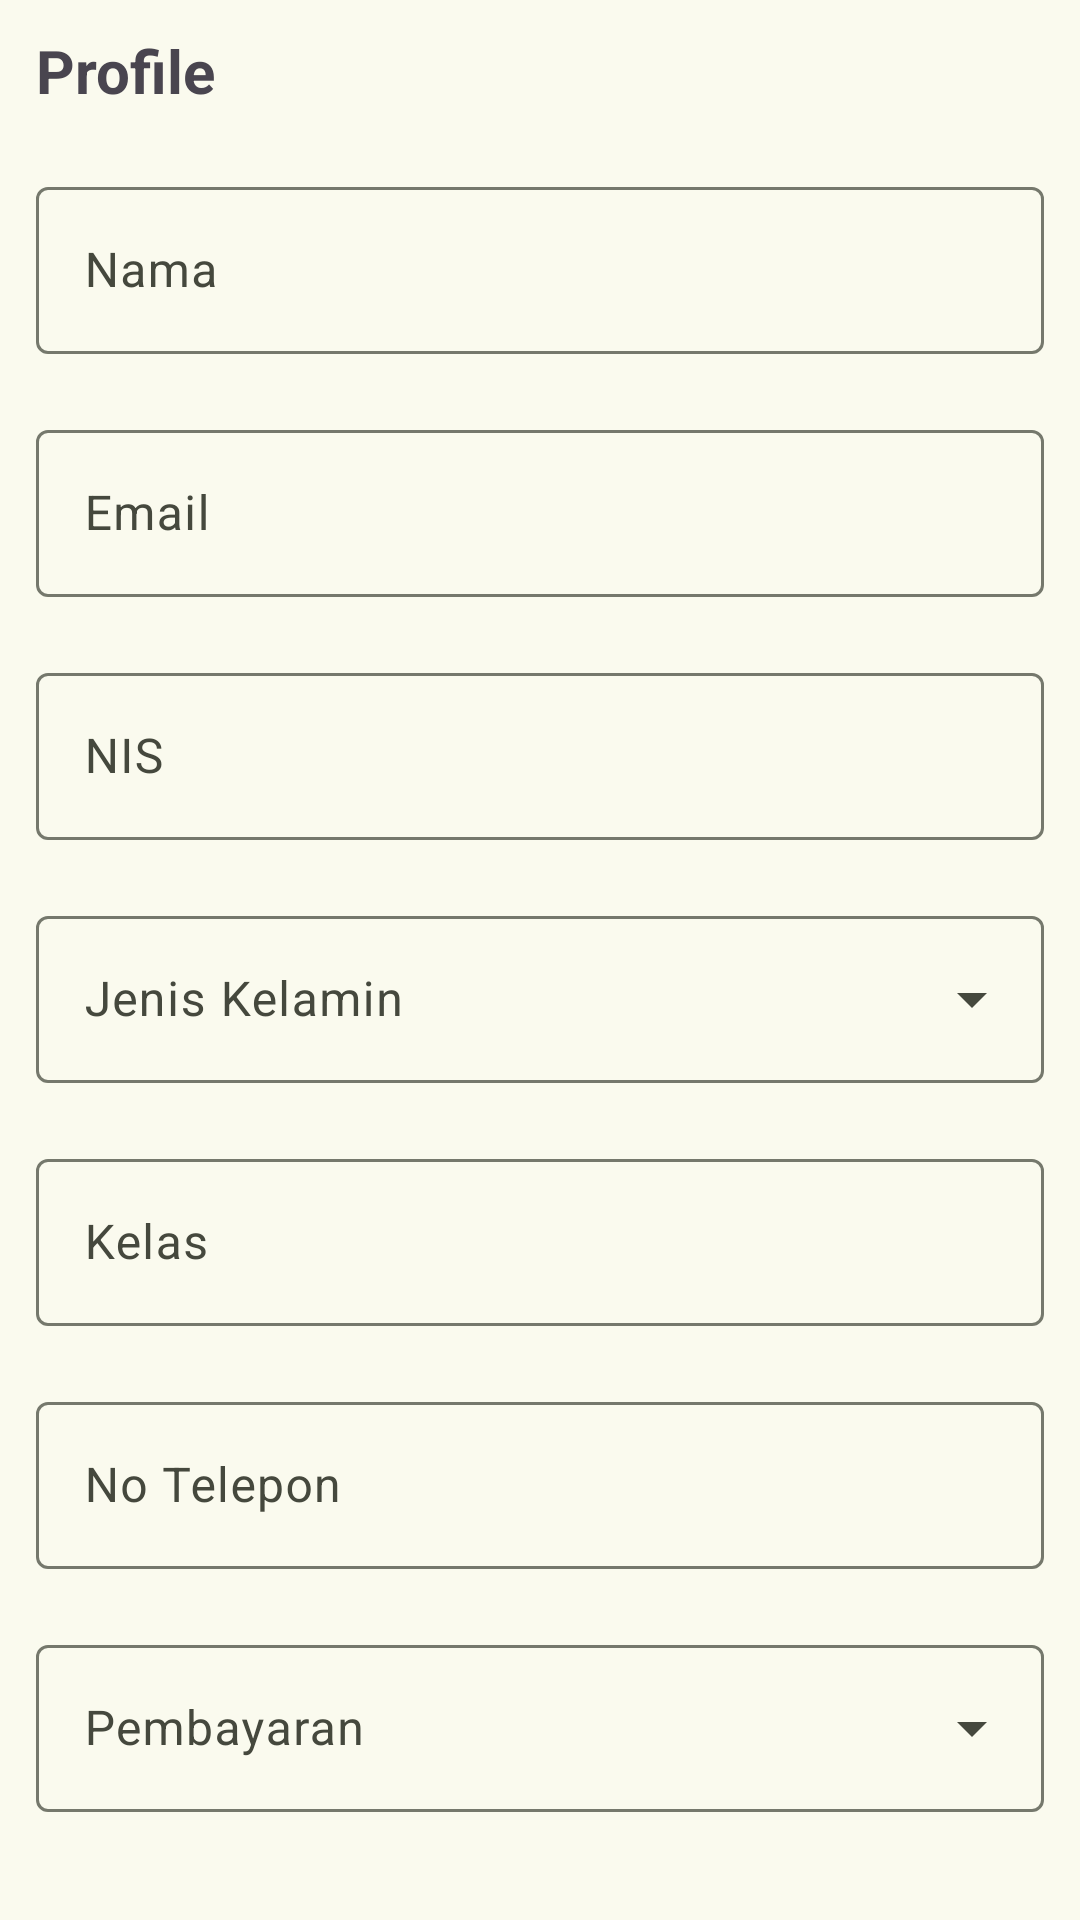

Produce the Android XML layout that renders to this screen, including the resource entries it uses.
<!-- AndroidManifest.xml: application theme Theme.Spana -->
<!-- res/layout/fragment_profile.xml -->
<?xml version="1.0" encoding="utf-8"?>
<FrameLayout xmlns:android="http://schemas.android.com/apk/res/android"
    xmlns:app="http://schemas.android.com/apk/res-auto"
    xmlns:tools="http://schemas.android.com/tools"
    android:layout_width="match_parent"
    android:layout_height="match_parent"
    tools:context=".ui.view.fragment.ProfileFragment">

    <androidx.constraintlayout.widget.ConstraintLayout
        android:layout_width="match_parent"
        android:layout_height="match_parent">

        <TextView
            android:id="@+id/txt_profile_setting"
            android:layout_width="wrap_content"
            android:layout_height="wrap_content"
            android:layout_marginHorizontal="12dp"
            android:layout_marginTop="10dp"
            android:text="Profile"
            android:textSize="20sp"
            android:textStyle="bold"
            app:layout_constraintStart_toStartOf="parent"
            app:layout_constraintTop_toTopOf="parent" />

        <com.google.android.material.textfield.TextInputLayout
            android:id="@+id/input_layout_profile_name"
            android:layout_width="match_parent"
            android:layout_height="wrap_content"
            android:layout_marginHorizontal="12dp"
            android:layout_marginTop="20dp"
            android:hint="Nama"
            app:endIconMode="clear_text"
            app:layout_constraintTop_toBottomOf="@id/txt_profile_setting">

            <com.google.android.material.textfield.TextInputEditText
                android:id="@+id/input_profile_name"
                android:layout_width="match_parent"
                android:layout_height="wrap_content"
                android:inputType="textPersonName" />
        </com.google.android.material.textfield.TextInputLayout>

        <com.google.android.material.textfield.TextInputLayout
            android:id="@+id/input_layout_profile_email"
            android:layout_width="match_parent"
            android:layout_height="wrap_content"
            android:layout_marginHorizontal="12dp"
            android:layout_marginTop="20dp"
            android:hint="Email"
            app:endIconMode="clear_text"
            app:layout_constraintTop_toBottomOf="@id/input_layout_profile_name">

            <com.google.android.material.textfield.TextInputEditText
                android:id="@+id/input_profile_email"
                android:layout_width="match_parent"
                android:layout_height="wrap_content"
                android:inputType="textEmailAddress" />
        </com.google.android.material.textfield.TextInputLayout>


        <com.google.android.material.textfield.TextInputLayout
            android:id="@+id/input_layout_profile_nis"
            android:layout_width="match_parent"
            android:layout_height="wrap_content"
            android:layout_marginHorizontal="12dp"
            android:layout_marginTop="20dp"
            android:hint="NIS"
            app:endIconMode="clear_text"
            app:layout_constraintTop_toBottomOf="@id/input_layout_profile_email">

            <com.google.android.material.textfield.TextInputEditText
                android:id="@+id/input_profile_nis"
                android:layout_width="match_parent"
                android:layout_height="wrap_content"
                android:inputType="number" />
        </com.google.android.material.textfield.TextInputLayout>

        <com.google.android.material.textfield.TextInputLayout
            android:id="@+id/input_layout_profile_gender"
            style="@style/Widget.Material3.TextInputLayout.OutlinedBox.ExposedDropdownMenu"
            android:layout_width="match_parent"
            android:layout_height="wrap_content"
            android:layout_marginHorizontal="12dp"
            android:layout_marginTop="20dp"
            android:hint="Jenis Kelamin"
            app:endIconMode="dropdown_menu"
            app:layout_constraintTop_toBottomOf="@id/input_layout_profile_nis">

            <AutoCompleteTextView
                android:id="@+id/input_profile_gender"
                android:layout_width="match_parent"
                android:layout_height="wrap_content"
                android:inputType="none" />
        </com.google.android.material.textfield.TextInputLayout>

        <com.google.android.material.textfield.TextInputLayout
            android:id="@+id/input_layout_profile_class"
            android:layout_width="match_parent"
            android:layout_height="wrap_content"
            android:layout_marginHorizontal="12dp"
            android:layout_marginTop="20dp"
            android:hint="Kelas"
            app:endIconMode="clear_text"
            app:layout_constraintTop_toBottomOf="@id/input_layout_profile_gender">

            <com.google.android.material.textfield.TextInputEditText
                android:id="@+id/input_profile_class"
                android:layout_width="match_parent"
                android:layout_height="wrap_content"
                android:inputType="number" />
        </com.google.android.material.textfield.TextInputLayout>

        <com.google.android.material.textfield.TextInputLayout
            android:id="@+id/input_layout_profile_phone"
            android:layout_width="match_parent"
            android:layout_height="wrap_content"
            android:layout_marginHorizontal="12dp"
            android:layout_marginTop="20dp"
            android:hint="No Telepon"
            app:endIconMode="clear_text"
            app:layout_constraintTop_toBottomOf="@id/input_layout_profile_class">

            <com.google.android.material.textfield.TextInputEditText
                android:id="@+id/input_profile_phone"
                android:layout_width="match_parent"
                android:layout_height="wrap_content"
                android:inputType="number" />
        </com.google.android.material.textfield.TextInputLayout>


        <com.google.android.material.textfield.TextInputLayout
            android:id="@+id/input_layout_profile_payment"
            style="@style/Widget.Material3.TextInputLayout.OutlinedBox.ExposedDropdownMenu"
            android:layout_width="match_parent"
            android:layout_height="wrap_content"
            android:layout_marginHorizontal="12dp"
            android:layout_marginTop="20dp"
            android:hint="Pembayaran"
            app:endIconMode="dropdown_menu"
            app:layout_constraintTop_toBottomOf="@id/input_layout_profile_phone">

            <AutoCompleteTextView
                android:id="@+id/input_profile_payment"
                android:layout_width="match_parent"
                android:layout_height="wrap_content"
                android:inputType="none" />

        </com.google.android.material.textfield.TextInputLayout>

        <com.google.android.material.button.MaterialButton
            android:id="@+id/btn_save_edit_profile"
            android:layout_width="match_parent"
            android:layout_height="wrap_content"
            android:layout_marginHorizontal="12dp"
            android:layout_marginTop="20dp"
            android:background="@drawable/button1"
            android:text="Edit Profile"
            app:layout_constraintTop_toBottomOf="@id/input_layout_profile_payment" />

        <com.google.android.material.button.MaterialButton
            android:id="@+id/btn_change_password"
            android:layout_width="match_parent"
            android:layout_height="wrap_content"
            android:layout_marginHorizontal="12dp"
            android:layout_marginTop="20dp"
            android:background="@drawable/button1"
            android:text="Ganti Password"
            app:layout_constraintTop_toBottomOf="@id/btn_save_edit_profile" />


        <com.google.android.material.button.MaterialButton
            android:id="@+id/btn_logout"
            android:layout_width="match_parent"
            android:layout_height="wrap_content"
            android:layout_marginHorizontal="12dp"
            android:layout_marginTop="20dp"
            android:background="@drawable/button1"
            android:text="Logout"
            app:layout_constraintTop_toBottomOf="@id/btn_change_password" />

        <ProgressBar
            android:id="@+id/progress_bar_profile"
            android:layout_width="30dp"
            android:layout_height="30dp"
            android:visibility="gone"
            app:layout_constraintBottom_toBottomOf="parent"
            app:layout_constraintEnd_toEndOf="parent"
            app:layout_constraintStart_toStartOf="parent"
            app:layout_constraintTop_toTopOf="parent" />

    </androidx.constraintlayout.widget.ConstraintLayout>
</FrameLayout>
<!-- resources referenced by this layout -->
<resources>
  <style name="Theme.Spana" parent="Base.Theme.Spana" />
  <color name="md_theme_primary">#4E6629</color>
  <color name="md_theme_onPrimary">#FFFFFF</color>
  <color name="md_theme_primaryContainer">#D0EDA1</color>
  <color name="md_theme_onPrimaryContainer">#121F00</color>
  <color name="md_theme_secondary">#596249</color>
  <color name="md_theme_onSecondary">#FFFFFF</color>
  <color name="md_theme_secondaryContainer">#DDE7C7</color>
  <color name="md_theme_onSecondaryContainer">#161E0A</color>
  <color name="md_theme_tertiary">#396662</color>
  <color name="md_theme_onTertiary">#FFFFFF</color>
  <color name="md_theme_tertiaryContainer">#BCECE6</color>
  <color name="md_theme_onTertiaryContainer">#00201E</color>
  <color name="md_theme_error">#BA1A1A</color>
  <color name="md_theme_onError">#FFFFFF</color>
  <color name="md_theme_errorContainer">#FFDAD6</color>
  <color name="md_theme_onErrorContainer">#410002</color>
  <color name="md_theme_background">#FAFAEE</color>
  <color name="md_theme_onBackground">#1A1C16</color>
  <color name="md_theme_surface">#FAFAEE</color>
  <color name="md_theme_onSurface">#1A1C16</color>
  <color name="md_theme_surfaceVariant">#E1E4D5</color>
  <color name="md_theme_onSurfaceVariant">#45483D</color>
  <color name="md_theme_outline">#75786C</color>
  <color name="md_theme_outlineVariant">#C5C8B9</color>
  <color name="md_theme_inverseSurface">#2F312A</color>
  <color name="md_theme_inverseOnSurface">#F1F2E6</color>
  <color name="md_theme_inversePrimary">#B4D087</color>
  <color name="md_theme_primaryFixed">#D0EDA1</color>
  <color name="md_theme_onPrimaryFixed">#121F00</color>
  <color name="md_theme_primaryFixedDim">#B4D087</color>
  <color name="md_theme_onPrimaryFixedVariant">#374D13</color>
  <color name="md_theme_secondaryFixed">#DDE7C7</color>
  <color name="md_theme_onSecondaryFixed">#161E0A</color>
  <color name="md_theme_secondaryFixedDim">#C1CAAC</color>
  <color name="md_theme_onSecondaryFixedVariant">#414A32</color>
  <color name="md_theme_tertiaryFixed">#BCECE6</color>
  <color name="md_theme_onTertiaryFixed">#00201E</color>
  <color name="md_theme_tertiaryFixedDim">#A0D0CA</color>
  <color name="md_theme_onTertiaryFixedVariant">#1F4E4A</color>
  <color name="md_theme_surfaceDim">#DADBD0</color>
  <color name="md_theme_surfaceBright">#FAFAEE</color>
  <color name="md_theme_surfaceContainerLowest">#FFFFFF</color>
  <color name="md_theme_surfaceContainerLow">#F4F4E9</color>
  <color name="md_theme_surfaceContainer">#EEEFE3</color>
  <color name="md_theme_surfaceContainerHigh">#E8E9DD</color>
  <color name="md_theme_surfaceContainerHighest">#E2E3D8</color>
</resources>
